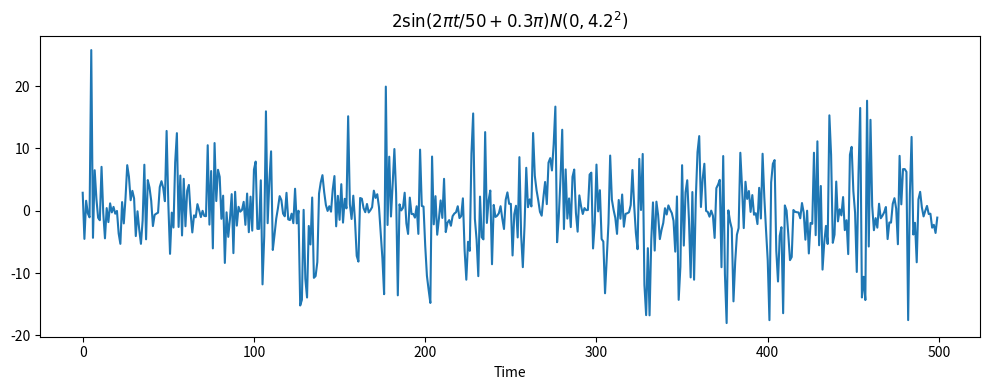

Write Python code to recreate this figure.
import numpy as np
import pandas as pd
import matplotlib.pyplot as plt

# Defining the time range
t = np.arange(500)

# Defining the functions
f_t = pd.Series(0.2 + 0.1 * t)
p_t = pd.Series(2 * np.sin(2 * np.pi * t / 50 + 0.3 * np.pi))

# Generating noise
np.random.seed(1357)
x_n = pd.Series(np.random.normal(loc=0, scale=4.2, size=500))

# Calculating the required series
px = p_t * x_n

plt.figure(figsize=(10, 4))
px.plot()
plt.title(r'$2\sin(2\pi t/50 + 0.3\pi) N(0, 4.2^2)$')
plt.xlabel('Time')
plt.tight_layout()
plt.savefig("periodic_gaussian_multiplication", transparent=True, dpi=600)
plt.show()
